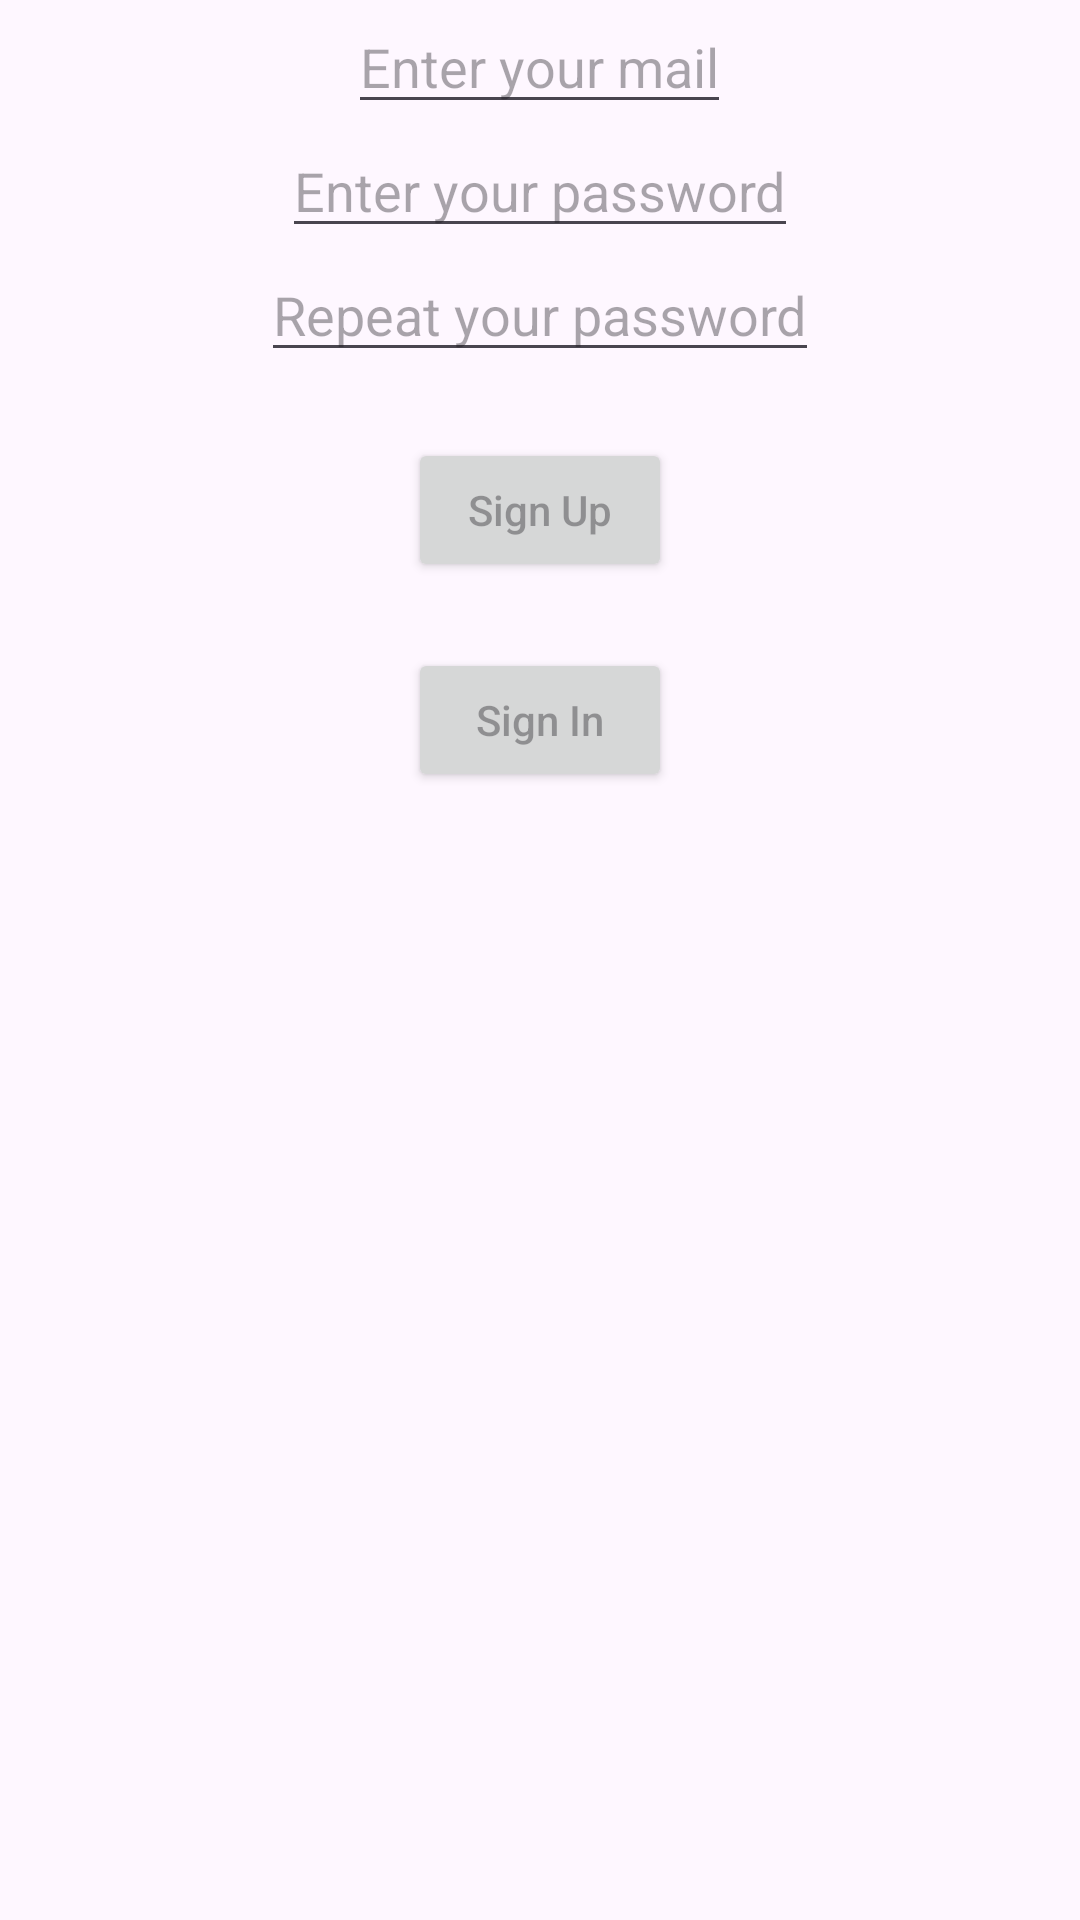

Produce the Android XML layout that renders to this screen, including the resource entries it uses.
<!-- AndroidManifest.xml: application theme Theme.Hackstreet_Hackthon -->
<!-- res/layout/activity_sign_up.xml -->
<?xml version="1.0" encoding="utf-8"?>
<RelativeLayout xmlns:android="http://schemas.android.com/apk/res/android"
    xmlns:app="http://schemas.android.com/apk/res-auto"
    xmlns:tools="http://schemas.android.com/tools"
    android:id="@+id/main"
    android:layout_width="match_parent"
    android:layout_height="match_parent"
    tools:context=".SignUp">
    
    <EditText
        android:layout_width="wrap_content"
        android:layout_height="wrap_content"
        android:id="@+id/email_id"
        android:layout_centerHorizontal="true"
        android:hint="Enter your mail"
        />
    <EditText
        android:layout_width="wrap_content"
        android:layout_height="wrap_content"
        android:id="@+id/password"
        android:hint="Enter your password"
        android:layout_below="@+id/email_id"
        android:layout_centerHorizontal="true"/>
    <EditText
        android:layout_width="wrap_content"
        android:layout_height="wrap_content"
        android:id="@+id/repeat_password"
        android:hint="Repeat your password"
        android:layout_below="@+id/password"
        android:layout_centerHorizontal="true"
        />
    <Button
        android:layout_width="wrap_content"
        android:layout_height="wrap_content"
        android:layout_below="@+id/repeat_password"
        android:layout_centerHorizontal="true"
        android:layout_marginTop="22dp"
        android:hint="Sign Up"
        android:id="@+id/sign_up"
        />
    <Button
        android:layout_width="wrap_content"
        android:layout_height="wrap_content"
        android:layout_below="@+id/sign_up"
        android:layout_centerHorizontal="true"
        android:layout_marginTop="22dp"
        android:hint="Sign In"
        android:id="@+id/sign_in"/>



</RelativeLayout>
<!-- resources referenced by this layout -->
<resources>
  <style name="Theme.Hackstreet_Hackthon" parent="Base.Theme.Hackstreet_Hackthon" />
  <style name="Base.Theme.Hackstreet_Hackthon" parent="Theme.Material3.DayNight.NoActionBar">
          
          
      </style>
</resources>
